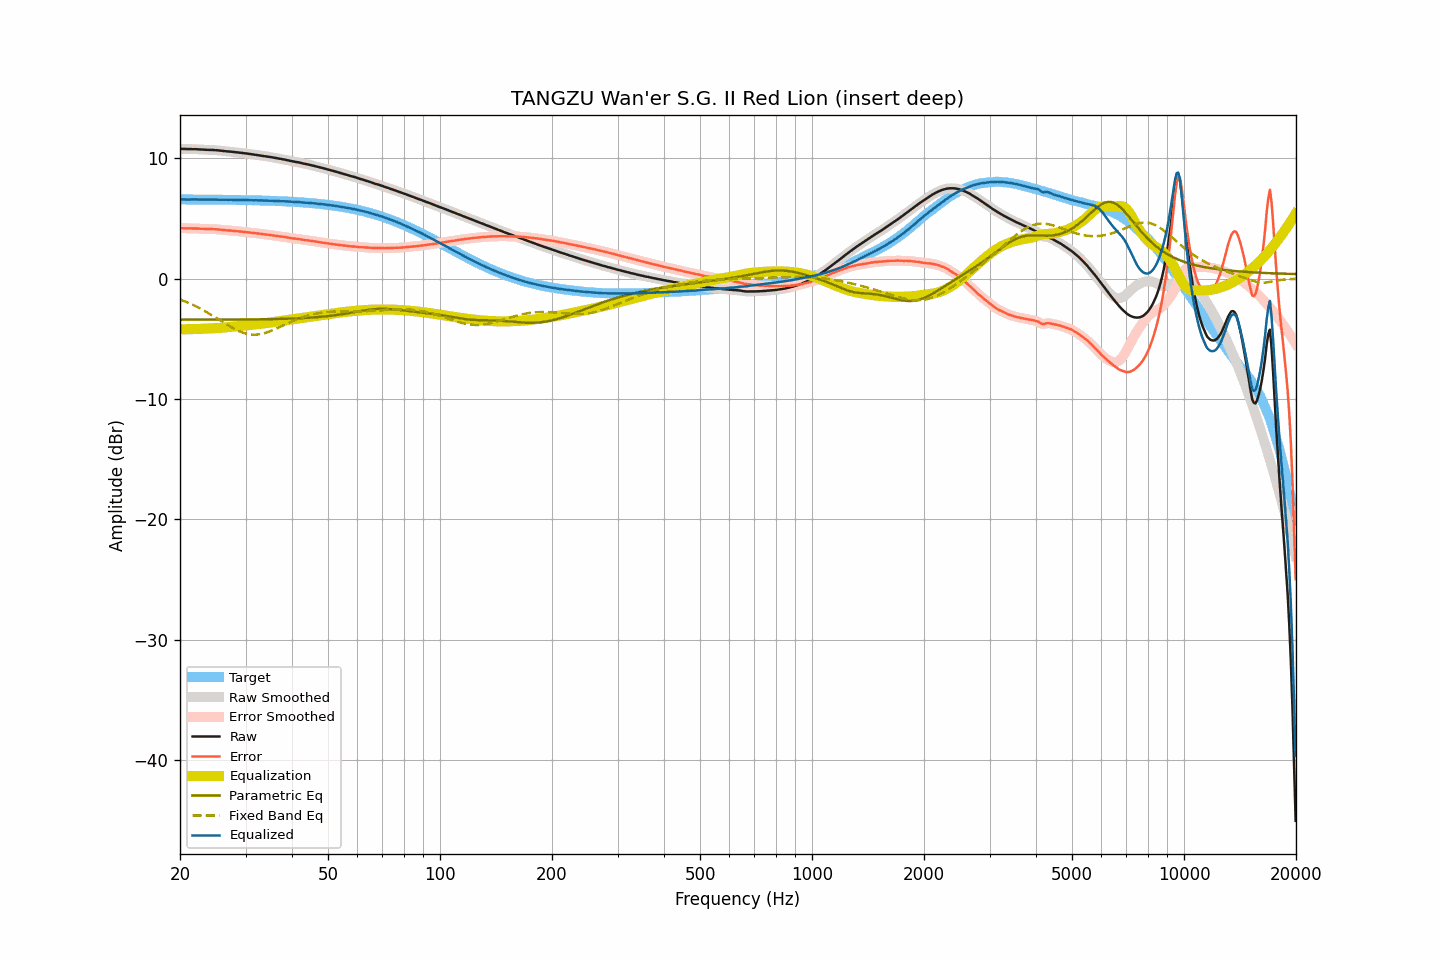

The data file committed next to this chart (first rows):
frequency, raw, smoothed, error, error_smoothed, equalization, parametric_eq, fixed_band_eq, equalized_raw, equalized_smoothed, target
20.00, 10.80, 10.80, 4.21, 4.21, -4.20, -3.40, -1.72, 6.60, 6.60, 6.59
20.20, 10.80, 10.80, 4.21, 4.20, -4.20, -3.40, -1.77, 6.60, 6.59, 6.59
20.40, 10.79, 10.79, 4.20, 4.20, -4.20, -3.40, -1.82, 6.59, 6.59, 6.59
20.61, 10.79, 10.79, 4.20, 4.19, -4.20, -3.40, -1.88, 6.59, 6.59, 6.59
20.81, 10.78, 10.78, 4.19, 4.19, -4.20, -3.40, -1.93, 6.58, 6.59, 6.59
21.02, 10.78, 10.78, 4.19, 4.19, -4.19, -3.40, -1.99, 6.59, 6.59, 6.59
21.23, 10.78, 10.78, 4.19, 4.19, -4.19, -3.40, -2.05, 6.59, 6.59, 6.59
21.44, 10.78, 10.78, 4.19, 4.19, -4.19, -3.40, -2.11, 6.59, 6.59, 6.59
21.66, 10.77, 10.77, 4.18, 4.19, -4.18, -3.40, -2.17, 6.59, 6.59, 6.59
21.87, 10.77, 10.77, 4.18, 4.18, -4.18, -3.40, -2.23, 6.59, 6.59, 6.59
22.09, 10.77, 10.77, 4.18, 4.18, -4.18, -3.40, -2.30, 6.59, 6.59, 6.59
22.31, 10.76, 10.76, 4.17, 4.17, -4.17, -3.40, -2.37, 6.59, 6.59, 6.59
22.54, 10.75, 10.75, 4.16, 4.17, -4.17, -3.40, -2.43, 6.58, 6.59, 6.58
22.76, 10.74, 10.74, 4.16, 4.16, -4.16, -3.40, -2.50, 6.58, 6.58, 6.58
22.99, 10.74, 10.73, 4.16, 4.15, -4.15, -3.40, -2.58, 6.59, 6.58, 6.58
23.22, 10.73, 10.73, 4.15, 4.15, -4.15, -3.40, -2.65, 6.58, 6.58, 6.58
23.45, 10.72, 10.72, 4.14, 4.14, -4.14, -3.40, -2.73, 6.58, 6.58, 6.58
23.69, 10.72, 10.72, 4.14, 4.14, -4.14, -3.40, -2.80, 6.58, 6.58, 6.58
23.92, 10.71, 10.71, 4.13, 4.13, -4.14, -3.40, -2.88, 6.57, 6.58, 6.58
24.16, 10.71, 10.71, 4.13, 4.13, -4.13, -3.40, -2.96, 6.58, 6.58, 6.58
24.40, 10.71, 10.71, 4.13, 4.13, -4.13, -3.40, -3.04, 6.58, 6.58, 6.58
24.65, 10.70, 10.70, 4.12, 4.12, -4.12, -3.40, -3.12, 6.58, 6.58, 6.58
24.89, 10.69, 10.69, 4.12, 4.12, -4.11, -3.39, -3.21, 6.58, 6.58, 6.57
25.14, 10.68, 10.68, 4.11, 4.11, -4.10, -3.39, -3.29, 6.57, 6.57, 6.57
25.39, 10.67, 10.67, 4.10, 4.10, -4.09, -3.39, -3.37, 6.57, 6.57, 6.57
25.65, 10.65, 10.65, 4.08, 4.08, -4.08, -3.39, -3.46, 6.57, 6.57, 6.57
25.91, 10.64, 10.64, 4.07, 4.07, -4.07, -3.39, -3.54, 6.57, 6.57, 6.57
26.16, 10.62, 10.62, 4.05, 4.05, -4.06, -3.39, -3.63, 6.56, 6.56, 6.57
26.43, 10.61, 10.61, 4.04, 4.04, -4.04, -3.39, -3.71, 6.57, 6.56, 6.56
26.69, 10.59, 10.59, 4.03, 4.03, -4.03, -3.39, -3.79, 6.56, 6.56, 6.56
26.96, 10.58, 10.58, 4.02, 4.02, -4.02, -3.39, -3.88, 6.56, 6.56, 6.56
27.23, 10.57, 10.57, 4.01, 4.01, -4.01, -3.39, -3.95, 6.56, 6.56, 6.56
27.50, 10.56, 10.56, 4.00, 4.00, -4.00, -3.39, -4.03, 6.56, 6.56, 6.56
27.77, 10.54, 10.54, 3.98, 3.99, -3.98, -3.39, -4.11, 6.55, 6.56, 6.56
28.05, 10.53, 10.53, 3.98, 3.97, -3.97, -3.39, -4.18, 6.56, 6.55, 6.55
28.33, 10.51, 10.51, 3.96, 3.96, -3.96, -3.39, -4.25, 6.55, 6.55, 6.55
28.62, 10.50, 10.50, 3.95, 3.95, -3.95, -3.39, -4.31, 6.55, 6.55, 6.55
28.90, 10.48, 10.48, 3.93, 3.93, -3.93, -3.39, -4.37, 6.54, 6.55, 6.55
29.19, 10.47, 10.47, 3.92, 3.92, -3.92, -3.38, -4.43, 6.55, 6.54, 6.54
29.48, 10.45, 10.45, 3.91, 3.91, -3.91, -3.38, -4.47, 6.54, 6.54, 6.54
29.78, 10.43, 10.43, 3.89, 3.89, -3.89, -3.38, -4.52, 6.54, 6.54, 6.54
30.08, 10.42, 10.42, 3.88, 3.88, -3.88, -3.38, -4.55, 6.54, 6.54, 6.54
30.38, 10.40, 10.40, 3.86, 3.86, -3.86, -3.38, -4.59, 6.54, 6.54, 6.53
30.68, 10.38, 10.38, 3.85, 3.85, -3.85, -3.38, -4.61, 6.53, 6.53, 6.53
30.99, 10.36, 10.36, 3.83, 3.83, -3.83, -3.38, -4.63, 6.53, 6.53, 6.53
31.30, 10.34, 10.34, 3.81, 3.81, -3.82, -3.38, -4.64, 6.52, 6.52, 6.53
31.61, 10.32, 10.32, 3.80, 3.80, -3.80, -3.38, -4.65, 6.52, 6.52, 6.52
31.93, 10.31, 10.31, 3.79, 3.79, -3.79, -3.37, -4.64, 6.52, 6.52, 6.52
32.24, 10.29, 10.29, 3.77, 3.77, -3.77, -3.37, -4.63, 6.52, 6.52, 6.52
32.57, 10.27, 10.27, 3.76, 3.76, -3.76, -3.37, -4.62, 6.51, 6.51, 6.51
32.89, 10.25, 10.25, 3.74, 3.74, -3.74, -3.37, -4.60, 6.51, 6.51, 6.51
33.22, 10.23, 10.23, 3.72, 3.72, -3.73, -3.37, -4.57, 6.50, 6.50, 6.51
33.55, 10.21, 10.21, 3.71, 3.71, -3.71, -3.36, -4.54, 6.50, 6.50, 6.50
33.89, 10.19, 10.19, 3.69, 3.69, -3.69, -3.36, -4.50, 6.50, 6.50, 6.50
34.23, 10.17, 10.17, 3.68, 3.68, -3.67, -3.36, -4.46, 6.49, 6.49, 6.49
34.57, 10.15, 10.15, 3.66, 3.66, -3.66, -3.36, -4.41, 6.49, 6.49, 6.49
34.92, 10.12, 10.12, 3.64, 3.64, -3.64, -3.36, -4.36, 6.48, 6.48, 6.48
35.27, 10.10, 10.10, 3.62, 3.62, -3.62, -3.35, -4.31, 6.48, 6.48, 6.48
35.62, 10.08, 10.08, 3.60, 3.60, -3.60, -3.35, -4.25, 6.48, 6.47, 6.47
35.97, 10.05, 10.05, 3.58, 3.58, -3.58, -3.35, -4.19, 6.47, 6.47, 6.47
... 635 more rows
